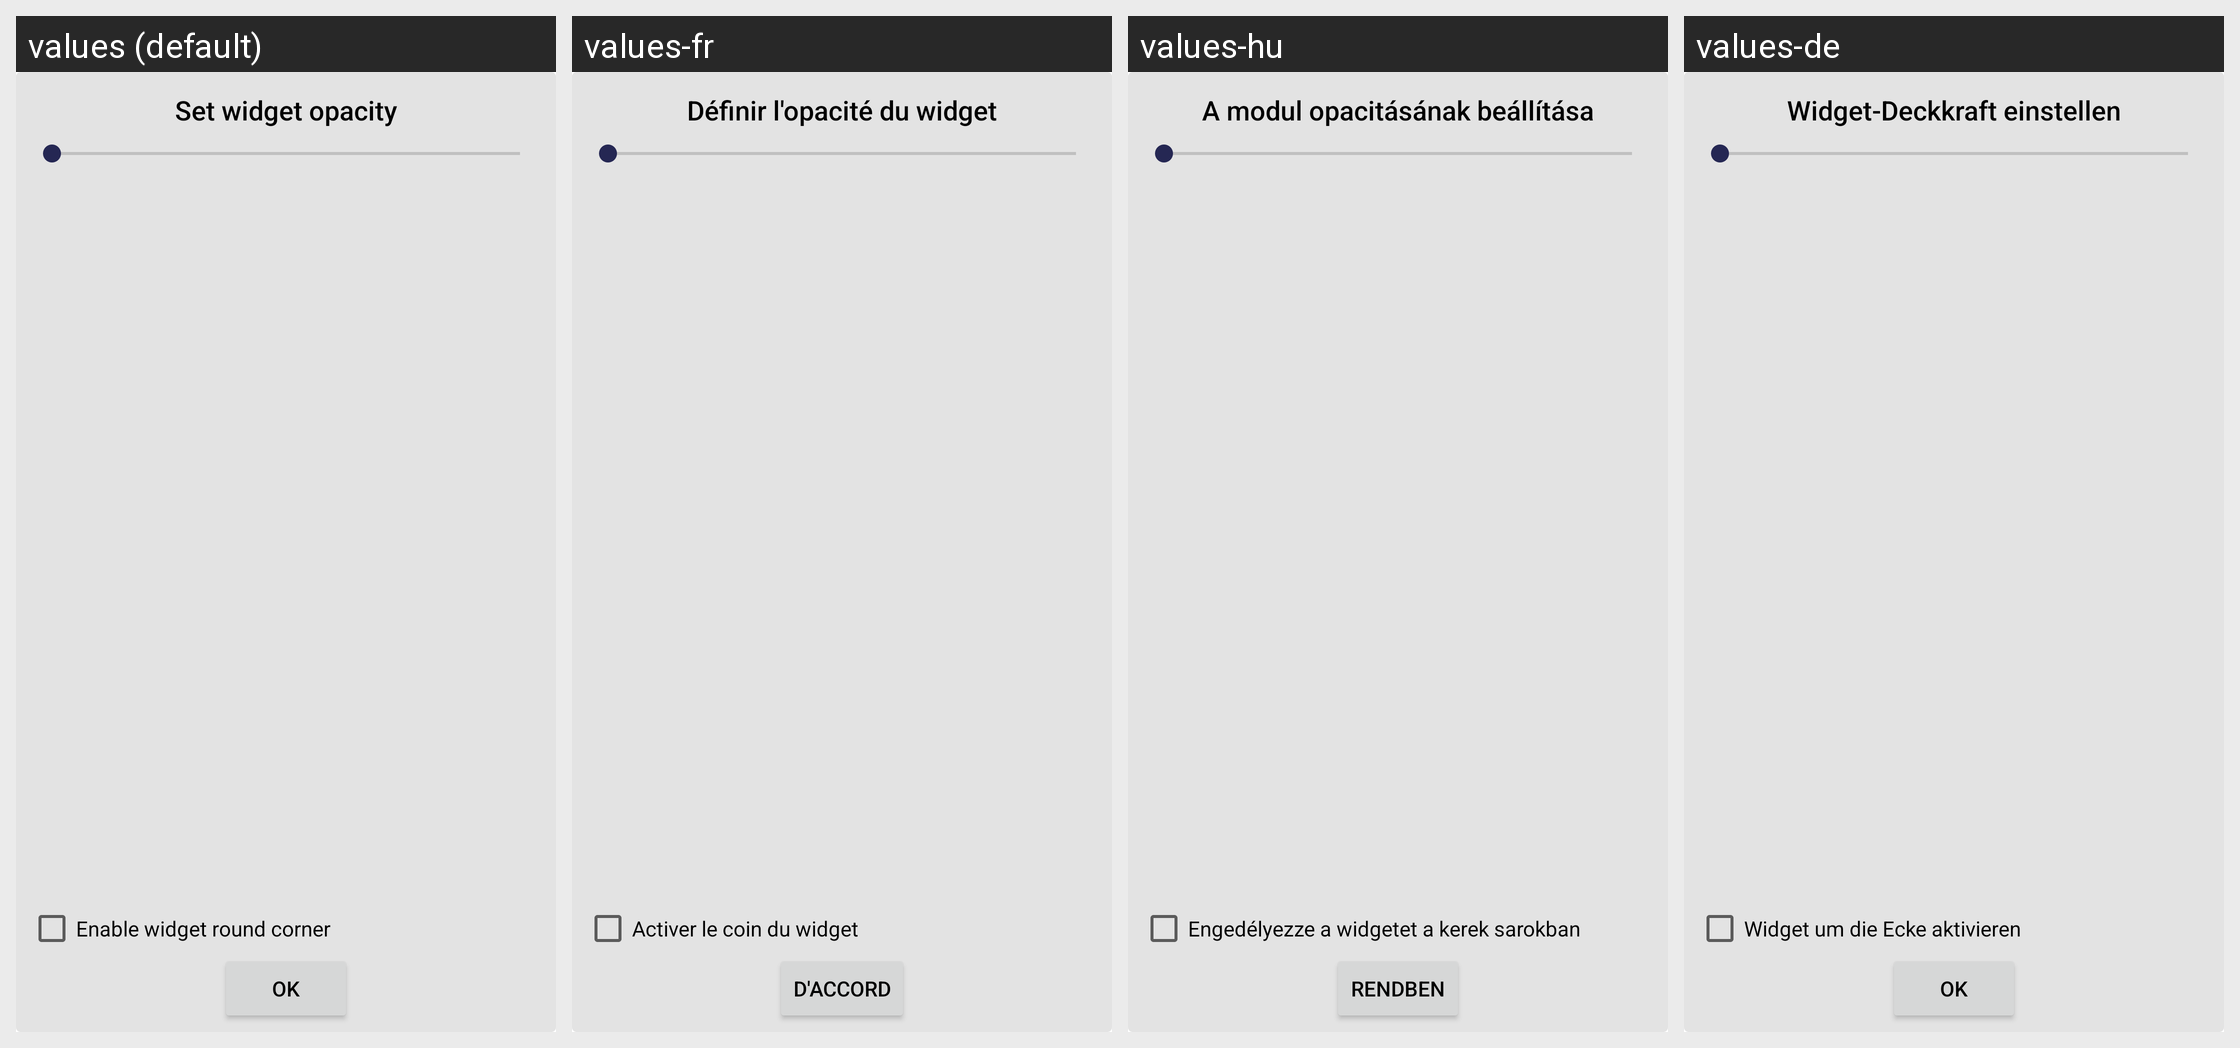

The same Android screen rendered under several of its app's locales, left to right. List the strings drawn on it with the default value and each locale's translation.
Android screen res/layout/dialog_blur_widget.xml rendered under 4 locales, left to right: values (default), values-fr, values-hu, values-de. Device: Nexus 5 (rendered at 1080×1920; each locale shown at half size, 540×960, under a caption strip naming it); theme AppTheme.
Other locales in the repository, not shown: values-af, values-ar, values-az, values-be, values-bg, values-bn, values-ca, values-cs, values-da, values-el, values-en, values-es, values-es-rES, values-es-rUS, values-et, values-eu, values-fa, values-fi, values-fil, values-hi, values-hi-rIN, values-hr, values-hy, values-id, values-in, values-is, values-it, values-iw, values-ja, values-km, values-kn, values-ko, values-lo, values-lt, values-lv, values-mk, values-ml, values-mn, values-mr, values-ms, values-my, values-nb, values-ne, values-nl, values-pl, values-pt, values-pt-rBR, values-pt-rPT, values-ro, values-ru, values-si, values-sk, values-sl, values-sr, values-sv, values-sw, values-te, values-th, values-tl, values-tr, values-uk, values-vi, values-zh-rCN, values-zh-rTW, values-zu.
Strings drawn on this screen, with the default value and each locale's value (text and hints the layout hard-codes, and strings that could not be matched under every locale, appear in the picture but are not listed):

title_blur_dialog
  values: Set widget opacity
  values-fr: Définir l'opacité du widget
  values-hu: A modul opacitásának beállítása
  values-de: Widget-Deckkraft einstellen

cb_title_enable_widget_round_corner
  values: Enable widget round corner
  values-fr: Activer le coin du widget
  values-hu: Engedélyezze a widgetet a kerek sarokban
  values-de: Widget um die Ecke aktivieren

ok
  values: OK
  values-fr: D'accord
  values-hu: Rendben
  values-de: OK
